Labelled photos from "dataset", an image-classification folder in sinchana1408/Tomato_maturity_detection_and_Harvest_RecommendationSystem. The possible labels are: breaker, green, pink, red, turner.

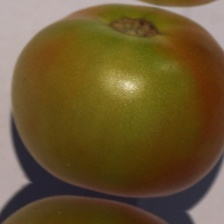
Label: breaker

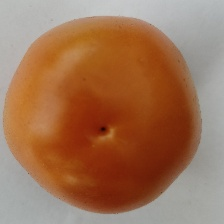
Label: pink

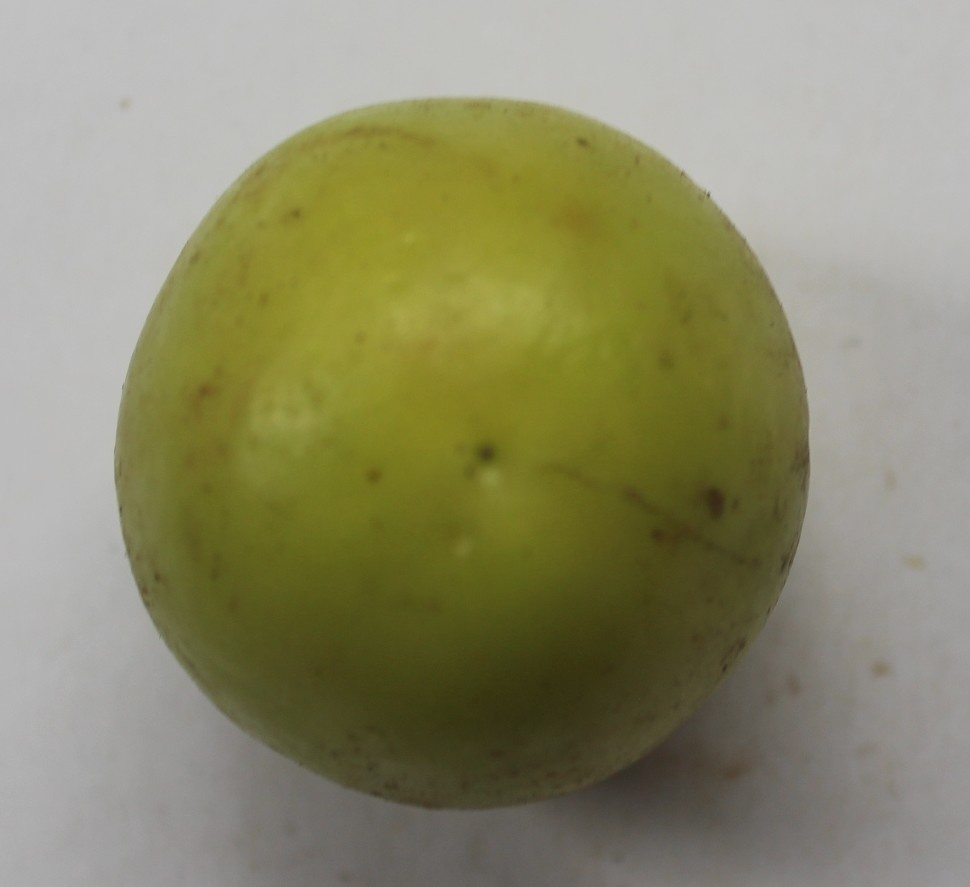
Label: green

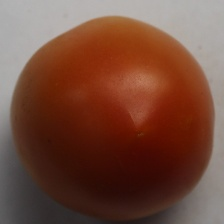
Label: red

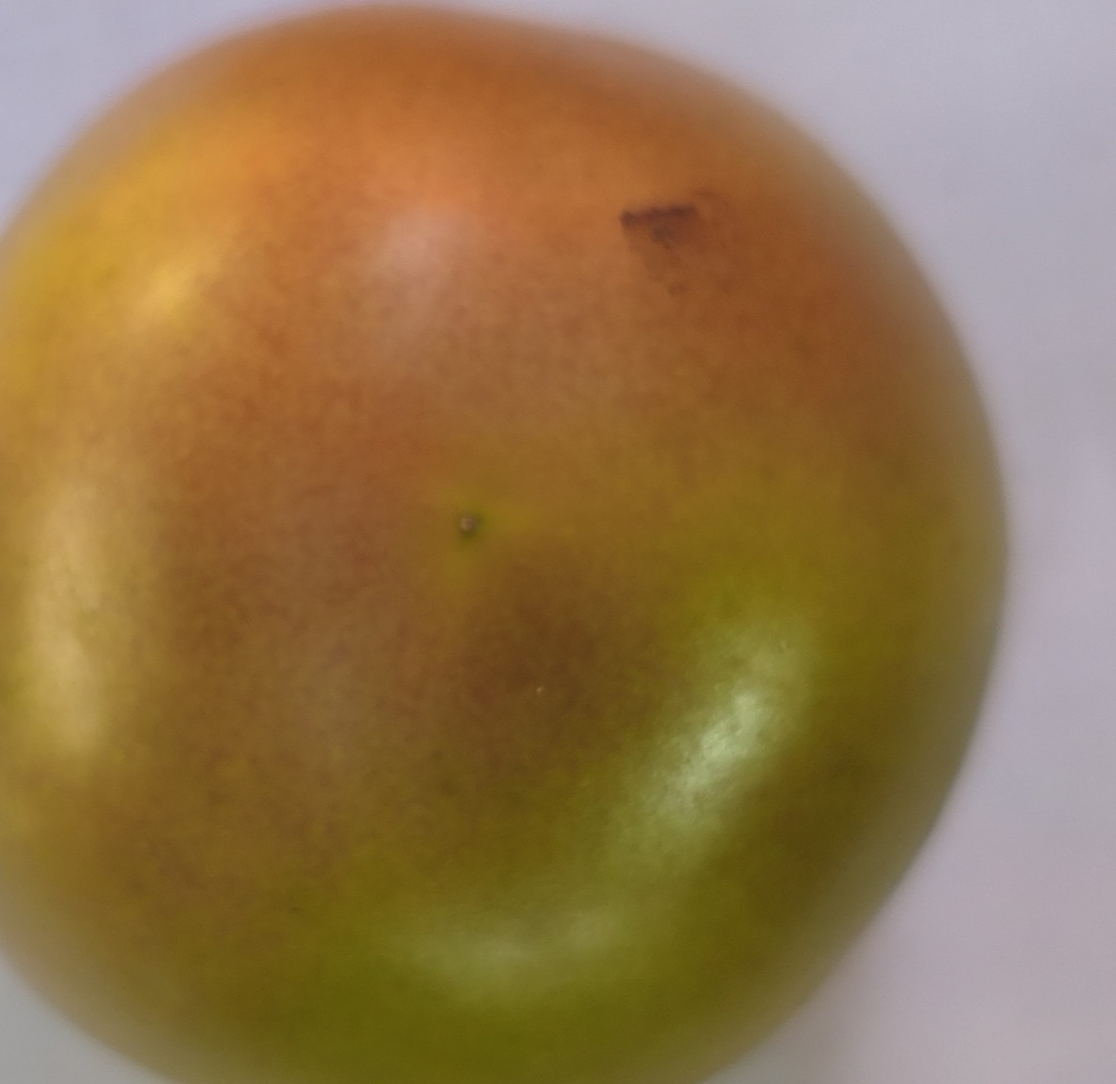
Label: turner

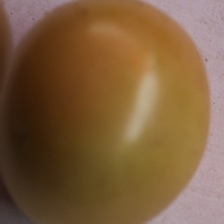
Label: breaker
